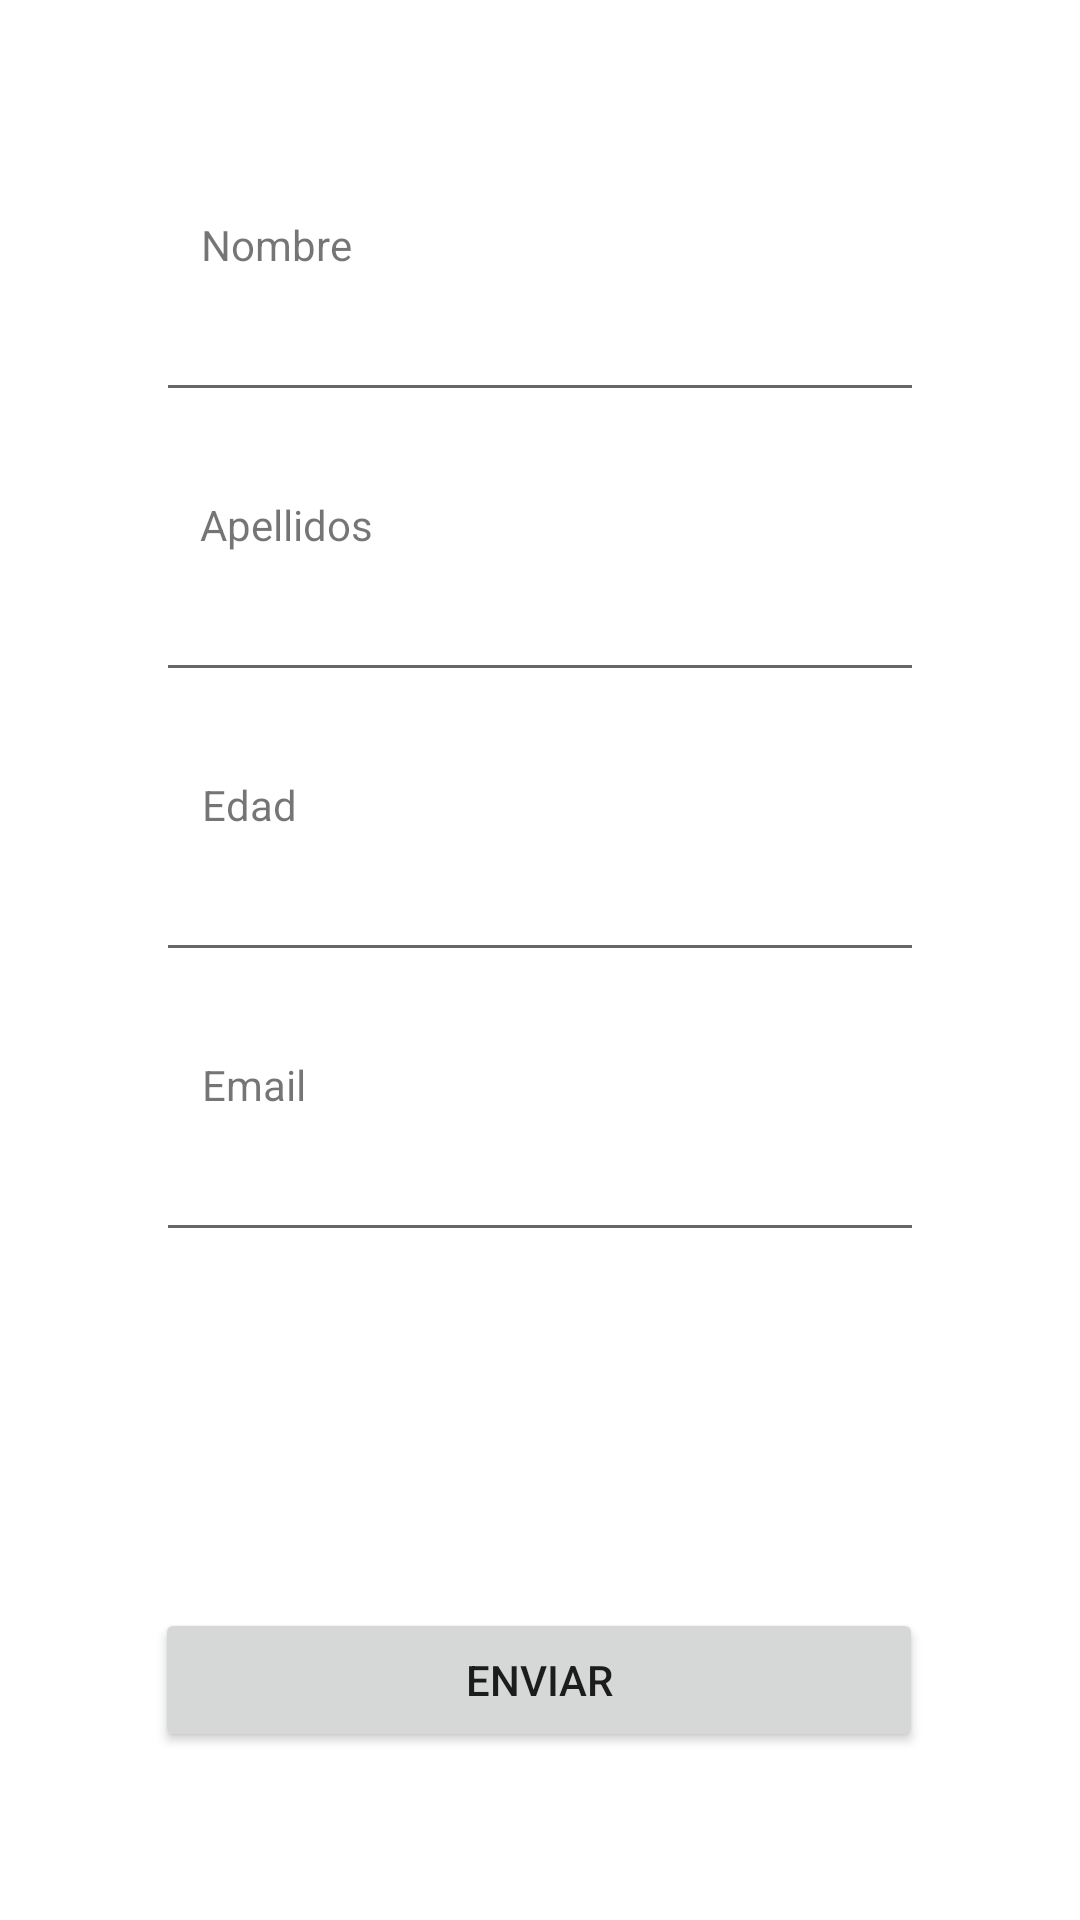

Reconstruct the res/layout file that produces this screen, plus the resources it refers to.
<!-- AndroidManifest.xml: application theme Theme.MP1_1P_2H -->
<!-- res/layout/activity_main.xml -->
<?xml version="1.0" encoding="utf-8"?>
<androidx.constraintlayout.widget.ConstraintLayout xmlns:android="http://schemas.android.com/apk/res/android"
    xmlns:app="http://schemas.android.com/apk/res-auto"
    xmlns:tools="http://schemas.android.com/tools"
    android:layout_width="match_parent"
    android:layout_height="match_parent"
    tools:context=".MainActivity">

    <TextView
        android:id="@+id/textView"
        android:layout_width="wrap_content"
        android:layout_height="wrap_content"
        android:layout_marginTop="72dp"
        android:text="Nombre"
        app:layout_constraintEnd_toEndOf="parent"
        app:layout_constraintHorizontal_bias="0.216"
        app:layout_constraintStart_toStartOf="parent"
        app:layout_constraintTop_toTopOf="parent" />

    <TextView
        android:id="@+id/textView2"
        android:layout_width="wrap_content"
        android:layout_height="wrap_content"
        android:layout_marginTop="28dp"
        android:text="Apellidos"
        app:layout_constraintEnd_toEndOf="parent"
        app:layout_constraintHorizontal_bias="0.22"
        app:layout_constraintStart_toStartOf="parent"
        app:layout_constraintTop_toBottomOf="@+id/txtNombre" />

    <EditText
        android:id="@+id/txtNombre"
        android:layout_width="wrap_content"
        android:layout_height="wrap_content"
        android:layout_marginTop="5dp"
        android:width="256dp"
        android:ems="10"
        android:inputType="textPersonName"
        app:layout_constraintEnd_toEndOf="parent"
        app:layout_constraintStart_toStartOf="parent"
        app:layout_constraintTop_toBottomOf="@+id/textView" />

    <EditText
        android:id="@+id/txtApellidos"
        android:layout_width="wrap_content"
        android:layout_height="wrap_content"
        android:layout_marginTop="5dp"
        android:width="256dp"
        android:ems="10"
        android:inputType="textPersonName"
        app:layout_constraintEnd_toEndOf="parent"
        app:layout_constraintStart_toStartOf="parent"
        app:layout_constraintTop_toBottomOf="@+id/textView2" />

    <TextView
        android:id="@+id/textView3"
        android:layout_width="wrap_content"
        android:layout_height="wrap_content"
        android:layout_marginTop="28dp"
        android:text="Edad"
        app:layout_constraintEnd_toEndOf="parent"
        app:layout_constraintHorizontal_bias="0.205"
        app:layout_constraintStart_toStartOf="parent"
        app:layout_constraintTop_toBottomOf="@+id/txtApellidos" />

    <EditText
        android:id="@+id/txtEdad"
        android:layout_width="wrap_content"
        android:layout_height="wrap_content"
        android:layout_marginTop="5dp"
        android:width="256dp"
        android:ems="10"
        android:inputType="number"
        app:layout_constraintEnd_toEndOf="parent"
        app:layout_constraintStart_toStartOf="parent"
        app:layout_constraintTop_toBottomOf="@+id/textView3" />

    <TextView
        android:id="@+id/textView4"
        android:layout_width="wrap_content"
        android:layout_height="wrap_content"
        android:layout_marginTop="28dp"
        android:text="Email"
        app:layout_constraintEnd_toEndOf="parent"
        app:layout_constraintHorizontal_bias="0.207"
        app:layout_constraintStart_toStartOf="parent"
        app:layout_constraintTop_toBottomOf="@+id/txtEdad" />

    <EditText
        android:id="@+id/txtEmail"
        android:layout_width="wrap_content"
        android:layout_height="wrap_content"
        android:layout_marginTop="5dp"
        android:width="256dp"
        android:ems="10"
        android:inputType="textEmailAddress"
        app:layout_constraintEnd_toEndOf="parent"
        app:layout_constraintStart_toStartOf="parent"
        app:layout_constraintTop_toBottomOf="@+id/textView4" />

    <Button
        android:id="@+id/btnEnviar"
        android:layout_width="wrap_content"
        android:layout_height="wrap_content"
        android:layout_marginEnd="1dp"
        android:layout_marginBottom="56dp"
        android:width="256dp"
        android:text="Enviar"
        app:layout_constraintBottom_toBottomOf="parent"
        app:layout_constraintEnd_toEndOf="parent"
        app:layout_constraintStart_toStartOf="parent" />

</androidx.constraintlayout.widget.ConstraintLayout>
<!-- resources referenced by this layout -->
<resources>
  <style name="Theme.MP1_1P_2H" parent="Theme.MaterialComponents.DayNight.DarkActionBar">
          
          <item name="colorPrimary">@color/purple_500</item>
          <item name="colorPrimaryVariant">@color/purple_700</item>
          <item name="colorOnPrimary">@color/white</item>
          
          <item name="colorSecondary">@color/teal_200</item>
          <item name="colorSecondaryVariant">@color/teal_700</item>
          <item name="colorOnSecondary">@color/black</item>
          
          <item name="android:statusBarColor" tools:targetApi="l">?attr/colorPrimaryVariant</item>
          
      </style>
  <!-- not gathered from this repository: default colours our renderer supplied (Android Studio template values) -->
  <color name="purple_500">#FF6200EE</color>
  <color name="purple_700">#FF3700B3</color>
  <color name="teal_200">#FF03DAC5</color>
  <color name="teal_700">#FF018786</color>
  <color name="black">#FF000000</color>
  <color name="white">#FFFFFFFF</color>
</resources>
